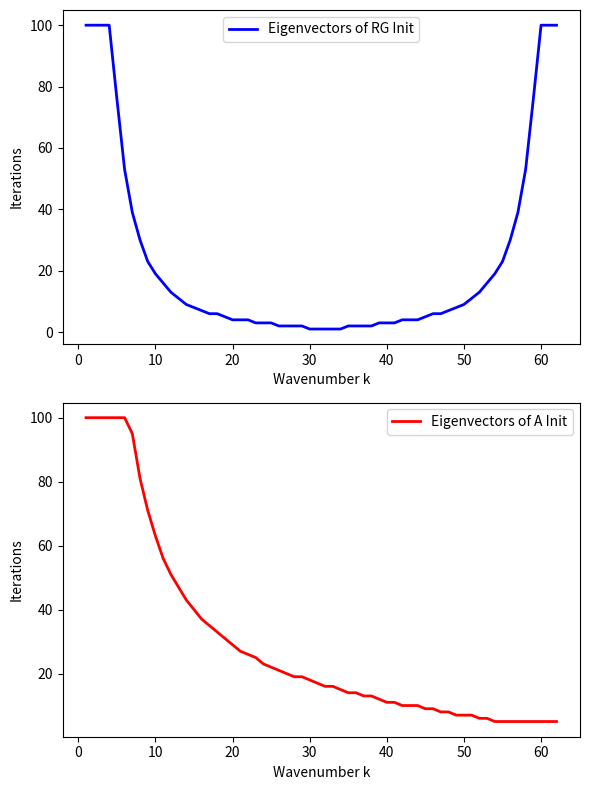

Recreate this plot in Python.
import numpy as np
import matplotlib.pyplot as plt

def Gauss_Seidel_Iter_Number(v, factor, dx):
    dx2 = dx * dx
    den = - 2.0 / dx2
    res0 = np.max(np.abs(v))
    #print( "res0=",res0)
    #print( "v=",v)
    res_ratio = 1.0
    iter_number = 0
    while res_ratio > factor:
        for i in range(1, n):
            d2udx2 = ( v[i-1] - 2*v[i] + v[i+1] )/dx2
            rm = -d2udx2
            v[i] = v[i] + rm / den
        resm = np.max(np.abs(v))
        res_ratio = resm / res0
        print("iter=,ratio=",iter_number,res_ratio)
        iter_number += 1
    return iter_number    
    
n = 64
h = 1.0/n
dx = h

print("dx=",dx)

x = np.zeros( n+1 )
y = np.zeros( n+1 )

for i in range(0, n+1):
    x[i] = i * dx
    
mylabel_list=np.array(["Eigenvectors of RG Init","Eigenvectors of A Init"])
mycolor_list=np.array(['blue','red'])
mymarker_list=np.array(['o','s'])

nCase = len( mylabel_list )
print("nCase=",nCase)

iters = np.zeros( (nCase,n+1) )
wavenumbers = np.zeros( n+1 )

for k in range(1, n):
   wavenumbers[k] = k
   km = wavenumbers[k]
   aa = np.cos( km * np.pi / n )
   bb = 1.0
   for j in range(0, n+1):
       y[j] = bb * np.sin( j * km * np.pi / n )
       bb *= aa
   v = y.copy()
   iter = Gauss_Seidel_Iter_Number(v, 0.01, dx)
   if iter >= 100:
       iter = 100
   iters[0][k] = iter  

for k in range(1, n):
   wavenumbers[k] = k
   km = wavenumbers[k]
   aa = np.cos( km * np.pi / n )
   bb = 1.0
   for j in range(0, n+1):
       y[j] = bb * np.sin( j * km * np.pi / n )
       #bb *= aa
   v = y.copy()
   iter = Gauss_Seidel_Iter_Number(v, 0.01, dx)
   if iter >= 100:
       iter = 100
   iters[1][k] = iter  

fig = plt.figure("OneFLOW-CFD Solver Gauss–Seidel iteration VS Wavenumber k", figsize=(6, 8), dpi=100)

for j in range(0, nCase):
    ax = fig.add_subplot(nCase,1,j+1)
    ax.set_xlabel("Wavenumber k")
    ax.set_ylabel("Iterations")
    #ax.plot(wavenumbers[1:-2],iters[j][1:-2],color=mycolor_list[j],linewidth=2,marker=mymarker_list[j],markerfacecolor='none',label=mylabel_list[j])
    ax.plot(wavenumbers[1:-2],iters[j][1:-2],color=mycolor_list[j],linewidth=2,markerfacecolor='none',label=mylabel_list[j])
    ax.legend()

fig.tight_layout()

plt.show()
   
